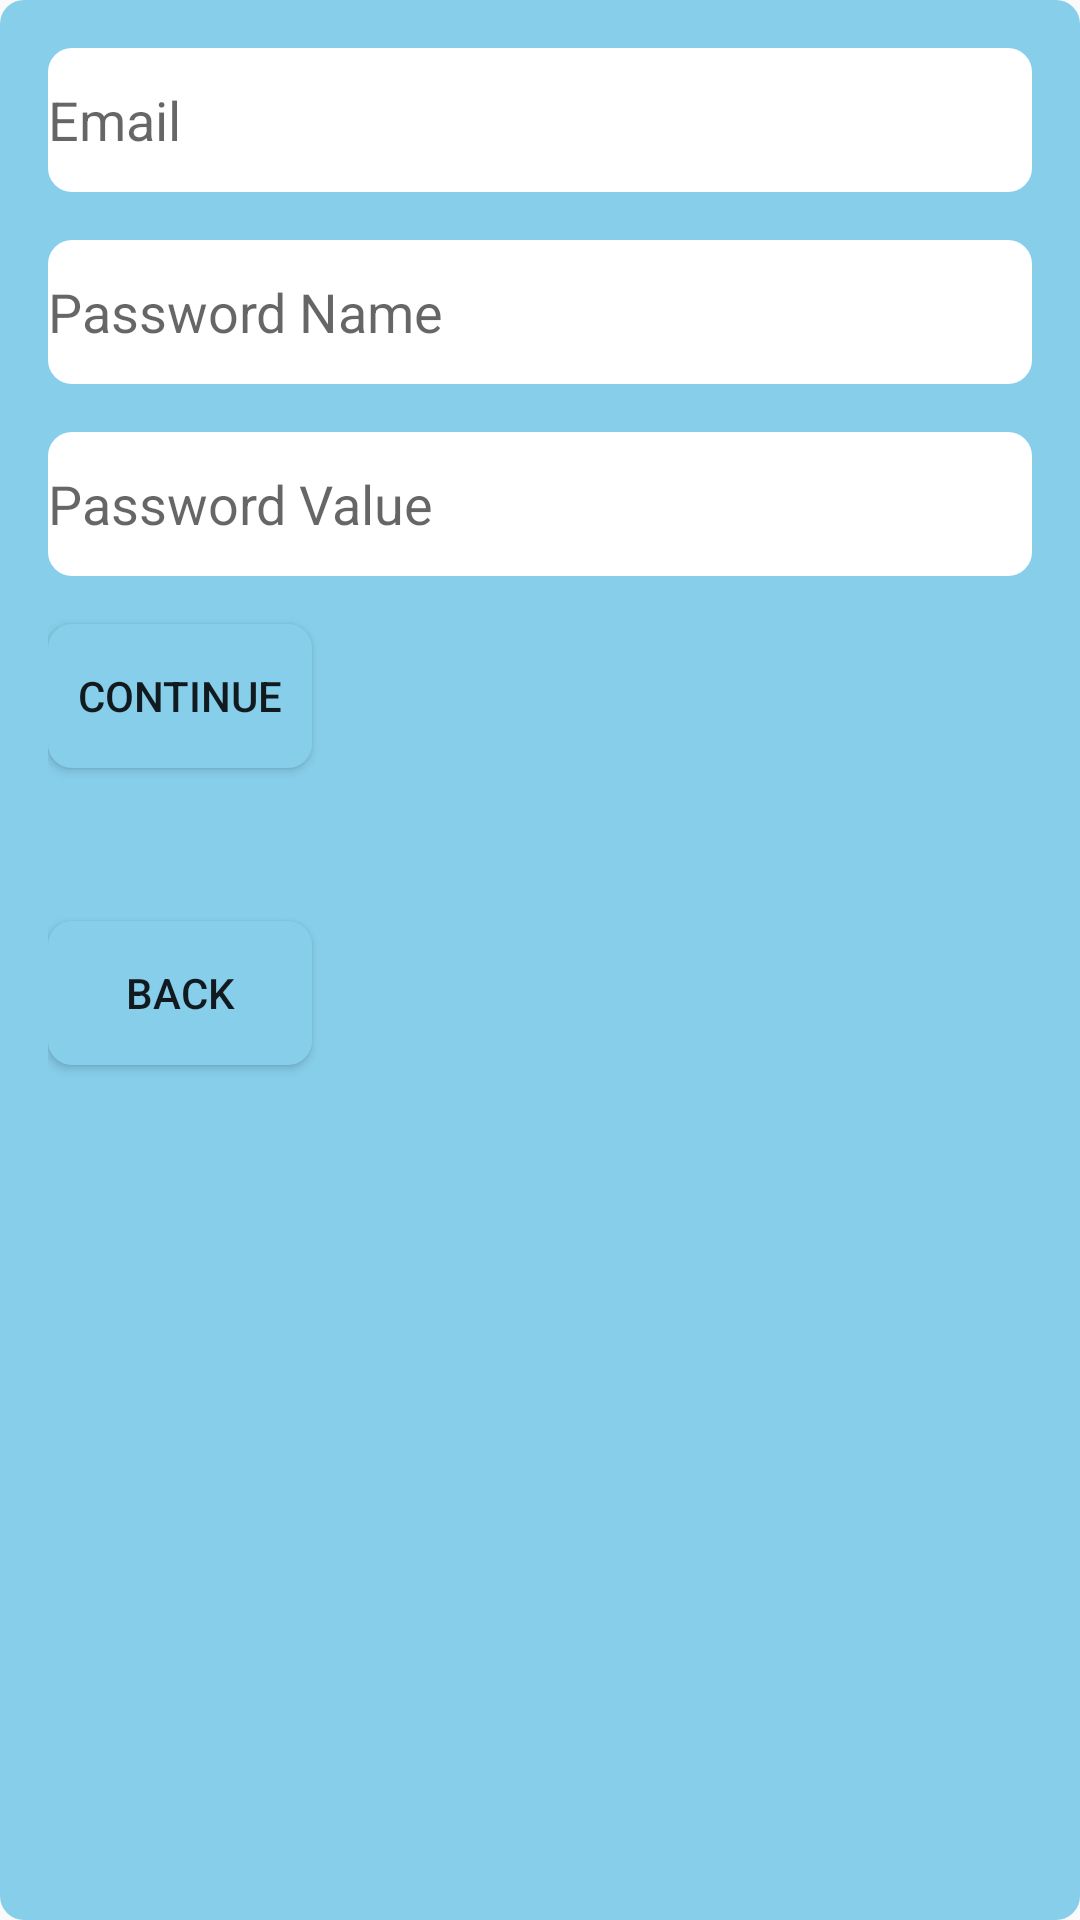

Here is an Android app screen rendered from its layout file. Give the layout XML and the strings, colors and styles it references.
<!-- AndroidManifest.xml: application theme AppTheme -->
<!-- res/layout/activity_addpassword.xml -->
<?xml version="1.0" encoding="utf-8"?>
<RelativeLayout
    xmlns:android="http://schemas.android.com/apk/res/android"
    xmlns:tools="http://schemas.android.com/tools"
    android:layout_width="match_parent"
    android:layout_height="match_parent"
    android:padding="16dp"
    android:background="@drawable/gradient_background"
    tools:context=".addpassword">

<EditText
android:id="@+id/idEdtEmail"
android:layout_width="match_parent"
android:layout_height="wrap_content"
android:hint="Email"
android:inputType="textEmailAddress"
android:minHeight="48dp"
android:background="@drawable/edittext_selector"
    />

<EditText
android:id="@+id/idEdtPasswordName"
android:layout_width="match_parent"
android:layout_height="wrap_content"
android:layout_below="@id/idEdtEmail"
android:layout_marginTop="16dp"
android:hint="Password Name"
android:inputType="text"
android:minHeight="48dp"
android:background="@drawable/edittext_selector"
    />

<EditText
android:id="@+id/idEdtPasswordValue"
android:layout_width="match_parent"
android:layout_height="wrap_content"
android:layout_below="@id/idEdtPasswordName"
android:layout_marginTop="16dp"
android:hint="Password Value"
android:inputType="textPassword"
android:minHeight="48dp"
android:background="@drawable/edittext_selector"
    />

<Button
android:id="@+id/idBtnPost"
android:layout_width="wrap_content"
android:layout_height="wrap_content"
android:layout_below="@id/idEdtPasswordValue"
android:layout_marginTop="16dp"
android:text="Continue"
android:background="@drawable/button_selector"
    />

<TextView
android:id="@+id/idTVResponse"
android:layout_width="wrap_content"
android:layout_height="wrap_content"
android:layout_below="@id/idBtnPost"
android:layout_marginTop="16dp"
android:text=""
android:textColor="@android:color/black"
    />

<ProgressBar
android:id="@+id/idLoadingPB"
android:layout_width="wrap_content"
android:layout_height="wrap_content"
android:layout_below="@id/idTVResponse"
android:layout_marginTop="16dp"
android:visibility="gone"
    />

<Button
android:id="@+id/idBtnPrevious"
android:layout_width="wrap_content"
android:layout_height="wrap_content"
android:layout_below="@id/idLoadingPB"
android:layout_marginTop="16dp"
android:text="Back"
android:background="@drawable/button_selector"
    />
    </RelativeLayout>
<!-- resources referenced by this layout -->
<resources>
  <!-- drawable button_selector (drawable) -->
  <?xml version="1.0" encoding="utf-8"?>
  <selector xmlns:android="http://schemas.android.com/apk/res/android">
      
      <item android:drawable="@drawable/default_background" />
  
      
      <item android:state_pressed="true" android:drawable="@drawable/pressed_background" />
  
      
      <item android:state_focused="true" android:drawable="@drawable/focused_background" />
  </selector>
  <!-- drawable edittext_selector (drawable) -->
  <?xml version="1.0" encoding="utf-8"?>
  <selector xmlns:android="http://schemas.android.com/apk/res/android">
      
      <item>
          <shape>
              <solid android:color="#ffffff" />
              <corners android:radius="8dp" />
          </shape>
      </item>
  
      
      <item android:state_focused="true">
          <shape>
              <solid android:color="#E6E6E6" />
              <corners android:radius="8dp" />
          </shape>
      </item>
  </selector>
  <!-- drawable gradient_background (drawable) -->
  <?xml version="1.0" encoding="utf-8"?>
  <selector xmlns:android="http://schemas.android.com/apk/res/android">
      
      <item android:state_enabled="true" android:state_pressed="false">
          <shape>
              <gradient
                  android:startColor="#87CEEB"
              android:endColor="#87CEEB"
              android:angle="45" />
              <corners android:radius="8dp" /> 
          </shape>
      </item>
  
      
      <item android:state_pressed="true">
          <shape>
              <gradient
                  android:startColor="#800080"
              android:endColor="#800080"
              android:angle="45" />
              <corners android:radius="8dp" /> 
          </shape>
      </item>
  </selector>
  <style name="AppTheme" parent="Theme.AppCompat.Light.DarkActionBar">
          
          <item name="colorPrimary">@color/colorPrimary</item>
          <item name="colorPrimaryDark">@color/colorPrimaryDark</item>
          <item name="colorAccent">@color/colorAccent</item>
  
          
  
      </style>
  <!-- drawable default_background (drawable) -->
  <?xml version="1.0" encoding="utf-8"?>
  <shape xmlns:android="http://schemas.android.com/apk/res/android">
      
      <solid android:color="#87CEEB" />
      <corners android:radius="8dp" /> 
  </shape>
  <!-- drawable pressed_background (drawable) -->
  <?xml version="1.0" encoding="utf-8"?>
  <shape xmlns:android="http://schemas.android.com/apk/res/android">
      
      <solid android:color="#800080" />
      <corners android:radius="8dp" /> 
  </shape>
  <!-- drawable focused_background (drawable) -->
  <?xml version="1.0" encoding="utf-8"?>
  <shape xmlns:android="http://schemas.android.com/apk/res/android">
      
      <solid android:color="#800080" />
      <corners android:radius="8dp" /> 
  </shape>
  <!-- not gathered from this repository: default colours our renderer supplied (Android Studio template values) -->
  <color name="colorPrimary">#FF6200EE</color>
  <color name="colorPrimaryDark">#FF3700B3</color>
  <color name="colorAccent">#FF03DAC5</color>
</resources>
